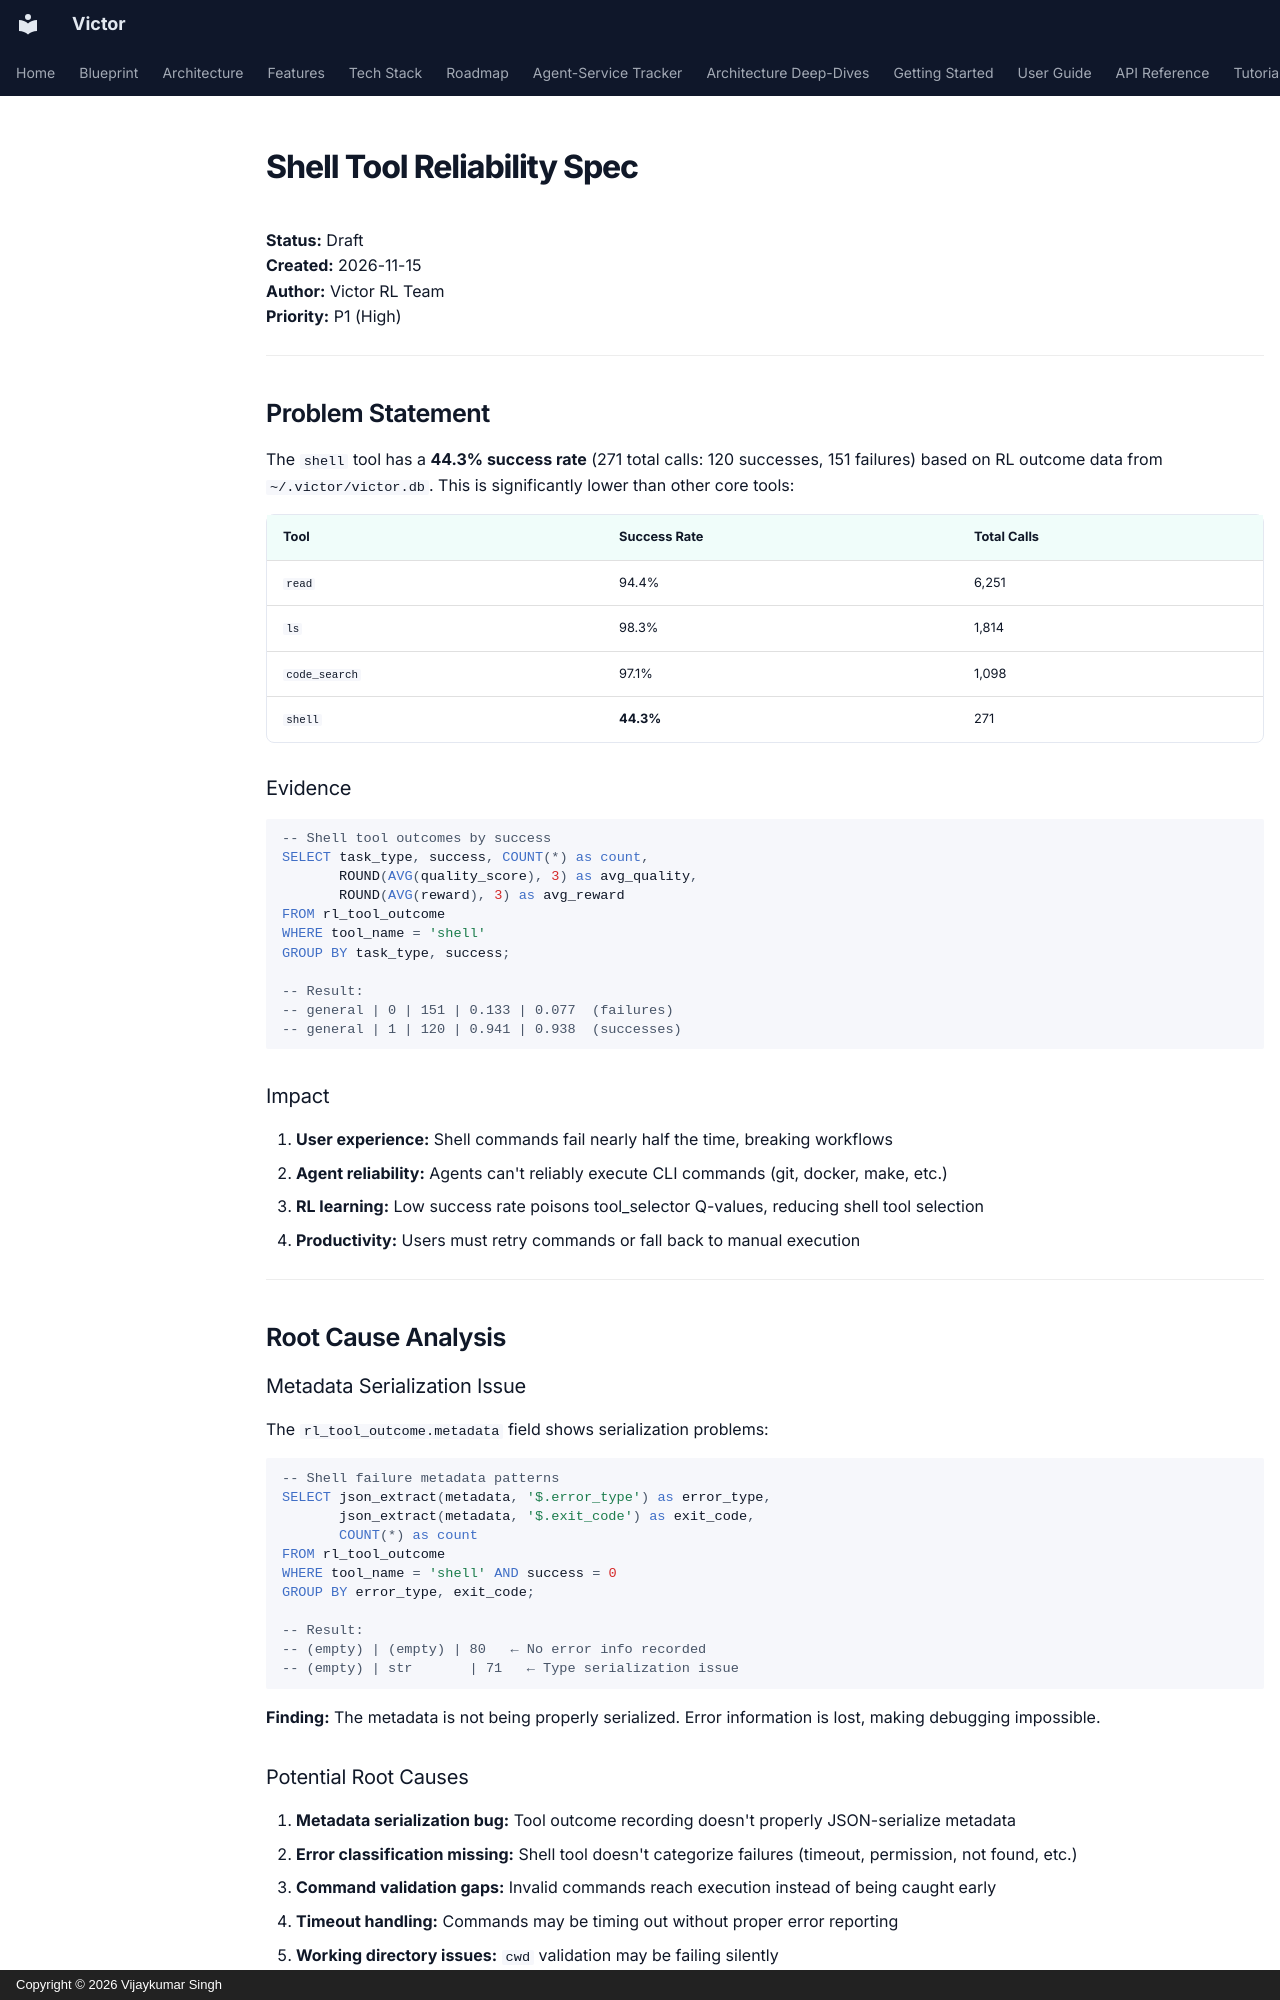

repository: anvai-labs/victor · page: architecture/shell-tool-reliability-spec/index.html · generator: mkdocs · copyright: Copyright © 2026 Vijaykumar Singh

# Shell Tool Reliability Spec

**Status:** Draft  
**Created:** 2026-11-15  
**Author:** Victor RL Team  
**Priority:** P1 (High)

---

## Problem Statement

The `shell` tool has a **44.3% success rate** (271 total calls: 120 successes, 151 failures) based on RL outcome data from `~/.victor/victor.db`. This is significantly lower than other core tools:

| Tool | Success Rate | Total Calls |
|------|-------------|-------------|
| `read` | 94.4% | 6,251 |
| `ls` | 98.3% | 1,814 |
| `code_search` | 97.1% | 1,098 |
| `shell` | **44.3%** | 271 |

### Evidence

```sql
-- Shell tool outcomes by success
SELECT task_type, success, COUNT(*) as count,
       ROUND(AVG(quality_score), 3) as avg_quality,
       ROUND(AVG(reward), 3) as avg_reward
FROM rl_tool_outcome
WHERE tool_name = 'shell'
GROUP BY task_type, success;

-- Result:
-- general | 0 | 151 | 0.133 | 0.077  (failures)
-- general | 1 | 120 | 0.941 | 0.938  (successes)
```

### Impact

1. **User experience:** Shell commands fail nearly half the time, breaking workflows
2. **Agent reliability:** Agents can't reliably execute CLI commands (git, docker, make, etc.)
3. **RL learning:** Low success rate poisons tool_selector Q-values, reducing shell tool selection
4. **Productivity:** Users must retry commands or fall back to manual execution

---

## Root Cause Analysis

### Metadata Serialization Issue

The `rl_tool_outcome.metadata` field shows serialization problems:

```sql
-- Shell failure metadata patterns
SELECT json_extract(metadata, '$.error_type') as error_type,
       json_extract(metadata, '$.exit_code') as exit_code,
       COUNT(*) as count
FROM rl_tool_outcome
WHERE tool_name = 'shell' AND success = 0
GROUP BY error_type, exit_code;

-- Result:
-- (empty) | (empty) | 80   ← No error info recorded
-- (empty) | str       | 71   ← Type serialization issue
```

**Finding:** The metadata is not being properly serialized. Error information is lost, making debugging impossible.

### Potential Root Causes

1. **Metadata serialization bug:** Tool outcome recording doesn't properly JSON-serialize metadata
2. **Error classification missing:** Shell tool doesn't categorize failures (timeout, permission, not found, etc.)
3. **Command validation gaps:** Invalid commands reach execution instead of being caught early
4. **Timeout handling:** Commands may be timing out without proper error reporting
5. **Working directory issues:** `cwd` validation may be failing silently

### What We Don't Know

Due to poor metadata, we cannot determine:
- What types of commands fail (git, docker, make, etc.)
- Why they fail (timeout, permission, syntax, missing binary)
- Which working directories are problematic
- Whether failures are user errors or system bugs

---

## Proposed Solution
